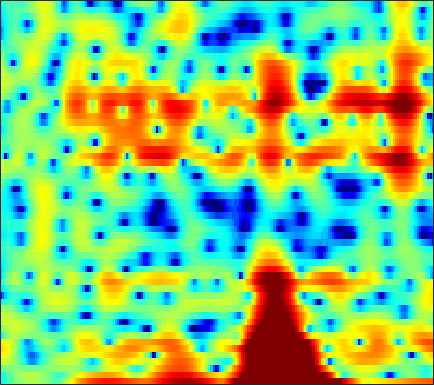

Data behind this chart, as committed beside it:
-4.6378, -3.9315, -3.0698, -2.2771, -1.7469, -1.1157, -0.55729, -0.1819, 0.25368, 0.62551, 0.94706, 1.1533, 1.3675, 1.512, 1.5706, 1.5745, 1.488, 1.3664, 1.1377, 0.82532, 0.42835, 0.088716, -0.40822, -0.93159
-4.776, -3.893, -2.839, -1.916, -1.302, -0.588, 0.02159, 0.4147, 0.8588, 1.219, 1.5, 1.662, 1.815, 1.896, 1.911, 1.863, 1.739, 1.593, 1.325, 0.9756, 0.539, 0.1556, -0.4245, -1.066
-0.902, -0.6692, -0.4026, -0.1936, -0.07559, 0.02558, 0.06648, 0.05948, 0.009771, -0.08063, -0.196, -0.2864, -0.4005, -0.4868, -0.5241, -0.5332, -0.4948, -0.4349, -0.322, -0.1862, -0.04143, 0.06603, 0.1917, 0.3046
2.825, 2.748, 2.555, 2.253, 1.951, 1.433, 0.7706, 0.1716, -0.7837, -1.934, -3.306, -4.476, -6.169, -7.752, -8.497, -8.402, -7.222, -6.046, -4.485, -3.097, -1.919, -1.17, -0.3283, 0.367
4.683, 4.438, 3.995, 3.417, 2.893, 2.064, 1.079, 0.2318, -1.051, -2.516, -4.186, -5.54, -7.416, -9.123, -9.895, -9.714, -8.376, -7.085, -5.406, -3.952, -2.738, -1.987, -1.177, -0.5512
5.777, 5.455, 4.918, 4.24, 3.627, 2.65, 1.472, 0.4512, -1.105, -2.825, -4.589, -5.767, -6.864, -7.12, -6.75, -5.804, -4.656, -3.785, -2.711, -1.821, -1.159, -0.8264, -0.6155, -0.6956
3.446, 3.498, 3.539, 3.445, 3.23, 2.707, 1.875, 1.01, -0.5134, -2.528, -5.11, -7.274, -9.354, -8.52, -6.778, -4.465, -2.623, -1.568, -0.4893, 0.2656, 0.7261, 0.8979, 0.9108, 0.6623
-5.355, -2.856, -0.7059, 0.6314, 1.264, 1.731, 1.874, 1.81, 1.554, 1.179, 0.7581, 0.4716, 0.1667, 0.0005006, -0.037, -0.007753, 0.05759, 0.07811, 0.04145, -0.07141, -0.2636, -0.4503, -0.7203, -0.987
-0.1719, 0.3435, 1.046, 1.655, 2.016, 2.361, 2.555, 2.611, 2.591, 2.476, 2.29, 2.115, 1.836, 1.51, 1.235, 0.7986, 0.2589, -0.2334, -1.037, -2.046, -3.298, -4.408, -6.077, -7.693
2.43, 2.468, 2.527, 2.57, 2.585, 2.571, 2.507, 2.426, 2.276, 2.083, 1.853, 1.661, 1.374, 1.051, 0.7716, 0.3138, -0.2495, -0.7595, -1.607, -2.721, -4.181, -5.569, -7.888, -10.63
2.556, 2.454, 2.302, 2.111, 1.939, 1.669, 1.335, 1.054, 0.6496, 0.2424, -0.1241, -0.349, -0.5528, -0.6586, -0.6749, -0.6555, -0.6352, -0.652, -0.7527, -0.9557, -1.243, -1.494, -1.829, -2.091
0.9598, 0.855, 0.7119, 0.5206, 0.3084, -0.1152, -0.7407, -1.361, -2.42, -3.716, -5.128, -6.016, -6.42, -5.701, -4.697, -3.218, -1.893, -1.073, -0.1924, 0.4781, 0.9726, 1.246, 1.515, 1.705
-4.189, -3.71, -3.007, -2.454, -2.226, -2.216, -2.587, -3.166, -4.415, -6.382, -9.399, -12.54, -15.27, -11.21, -7.946, -4.775, -2.515, -1.227, 0.1165, 1.138, 1.894, 2.328, 2.763, 3.064
-12.87, -9.33, -6.42, -4.601, -3.69, -2.928, -2.57, -2.53, -2.697, -3.033, -3.369, -3.527, -3.442, -2.981, -2.404, -1.494, -0.5757, 0.08277, 0.8709, 1.51, 1.989, 2.25, 2.484, 2.616
-5.688, -4.936, -3.777, -2.692, -2.008, -1.302, -0.8578, -0.6847, -0.6126, -0.6808, -0.7935, -0.8632, -0.8376, -0.6409, -0.3729, 0.1309, 0.7043, 1.141, 1.628, 1.93, 2.02, 1.942, 1.645, 1.159
-3.386, -2.315, -1.005, 0.09712, 0.75, 1.357, 1.623, 1.606, 1.256, 0.5391, -0.547, -1.503, -2.689, -3.011, -2.413, -0.9473, 0.6459, 1.64, 2.569, 3.037, 3.016, 2.638, 1.565, -0.3392
-6.271, -4.091, -1.924, -0.3725, 0.4651, 1.175, 1.477, 1.415, 0.8985, -0.1808, -2.02, -4.093, -8.176, -11.15, -8.219, -3.738, -0.7351, 0.7813, 2.114, 2.851, 3.061, 2.892, 2.272, 1.25
-6.127, -4.881, -3.405, -2.186, -1.454, -0.7234, -0.2643, -0.09896, -0.09651, -0.3026, -0.6595, -0.9425, -1.204, -1.17, -0.9162, -0.3149, 0.4076, 0.9075, 1.457, 1.811, 1.922, 1.876, 1.662, 1.327
-5.148, -4.31, -3.301, -2.42, -1.852, -1.211, -0.7117, -0.4204, -0.1126, 0.1135, 0.298, 0.428, 0.6194, 0.8398, 1.029, 1.291, 1.53, 1.676, 1.807, 1.806, 1.677, 1.49, 1.128, 0.6597
-4.004, -3.39, -2.657, -2.026, -1.624, -1.161, -0.7761, -0.5132, -0.1762, 0.168, 0.5378, 0.8301, 1.231, 1.626, 1.909, 2.233, 2.47, 2.58, 2.591, 2.434, 2.101, 1.708, 0.988, 0.02524
-3.332, -2.85, -2.331, -1.975, -1.814, -1.734, -1.757, -1.782, -1.75, -1.506, -0.9851, -0.4271, 0.4434, 1.34, 1.958, 2.662, 3.188, 3.446, 3.578, 3.481, 3.113, 2.651, 1.76, 0.4939
-4.214, -3.605, -3.079, -2.927, -3.072, -3.678, -4.805, -6.068, -8.203, -9.665, -8.147, -5.841, -2.931, -0.6121, 0.7573, 2.157, 3.155, 3.654, 4.043, 4.127, 3.909, 3.567, 2.876, 1.931
-5.518, -4.631, -3.899, -3.636, -3.75, -4.337, -5.496, -6.782, -8.975, -10.56, -9.005, -6.58, -3.527, -1.115, 0.3267, 1.824, 2.903, 3.469, 3.94, 4.081, 3.932, 3.64, 3.02, 2.19
-4.815, -4.117, -3.475, -3.125, -3.034, -3.084, -3.26, -3.391, -3.452, -3.221, -2.606, -1.913, -0.7805, 0.4329, 1.291, 2.313, 3.126, 3.589, 3.958, 4.045, 3.833, 3.459, 2.67, 1.512
-3.684, -3.341, -3.044, -2.944, -2.973, -3.121, -3.301, -3.414, -3.408, -3.13, -2.519, -1.878, -0.8422, 0.281, 1.111, 2.118, 2.946, 3.428, 3.84, 3.993, 3.845, 3.524, 2.799, 1.684
-3.543, -3.46, -3.546, -3.885, -4.324, -5.168, -6.314, -7.336, -8.634, -9.116, -7.992, -6.403, -4.095, -2.004, -0.648, 0.8675, 2.063, 2.741, 3.389, 3.75, 3.823, 3.713, 3.337, 2.728
-3.887, -3.918, -4.208, -4.788, -5.453, -6.712, -8.571, -10.54, -14.63, -19.79, -14.94, -10.57, -6.447, -3.465, -1.733, 0.09798, 1.499, 2.301, 3.095, 3.575, 3.794, 3.792, 3.598, 3.221
-4.019, -4.065, -4.359, -4.895, -5.413, -6.201, -6.976, -7.467, -7.793, -7.519, -6.528, -5.399, -3.647, -1.891, -0.6521, 0.7833, 1.948, 2.651, 3.345, 3.769, 3.939, 3.895, 3.631, 3.138
-3.661, -3.829, -4.359, -5.235, -6.073, -7.279, -8.226, -8.476, -7.889, -6.55, -4.898, -3.6, -1.923, -0.3866, 0.642, 1.83, 2.786, 3.349, 3.878, 4.178, 4.219, 4.088, 3.679, 2.985
-2.741, -3.077, -3.982, -5.49, -7.179, -10.65, -17.48, -35.35, -15.29, -9.088, -5.452, -3.474, -1.415, 0.2002, 1.175, 2.226, 3.029, 3.468, 3.851, 4.026, 3.972, 3.8, 3.373, 2.706
-1.121, -1.421, -2.087, -3.04, -3.908, -5.152, -6.154, -6.419, -5.788, -4.448, -2.928, -1.833, -0.5411, 0.5072, 1.168, 1.872, 2.385, 2.647, 2.847, 2.849, 2.706, 2.489, 2.102, 1.613
0.9354, 0.6976, 0.3181, -0.1158, -0.4398, -0.8103, -1.069, -1.136, -1.078, -0.8395, -0.4842, -0.188, 0.2194, 0.6217, 0.8906, 1.193, 1.385, 1.45, 1.397, 1.167, 0.7724, 0.3834, -0.1975, -0.725
2.758, 2.415, 2.021, 1.717, 1.559, 1.405, 1.291, 1.217, 1.05, 0.8315, 0.5661, 0.3451, 0.05669, -0.05336, -0.03219, 0.1248, 0.3318, 0.417, 0.3056, -0.1115, -1.007, -1.975, -3.708, -5.591
3.119, 2.23, 1.43, 1.305, 1.566, 2.089, 2.52, 2.642, 2.509, 1.904, 0.7874, -0.4013, -2.413, -4.149, -4.27, -2.797, -0.98, 0.02618, 0.727, 0.7101, -0.09879, -1.309, -3.953, -8.32
-0.651, -4.861, -14.47, -7.676, -3.191, 0.1269, 1.918, 2.606, 2.873, 2.41, 1.147, -0.426, -3.636, -7.733, -7.961, -4.037, -0.8022, 0.7491, 2.018, 2.49, 2.428, 2.051, 1.34, 0.4782
-0.8035, -2.072, -3.095, -2.754, -1.883, -0.5508, 0.5393, 1.122, 1.502, 1.531, 1.227, 0.8514, 0.3385, -0.03203, -0.05294, 0.2708, 0.8147, 1.227, 1.676, 1.906, 1.905, 1.788, 1.442, 0.9397
-1.11, -1.254, -1.244, -0.9937, -0.6854, -0.1894, 0.2976, 0.6174, 0.9323, 1.101, 1.153, 1.128, 1.057, 0.9727, 0.9373, 0.9382, 0.9488, 0.98, 0.9854, 0.9894, 0.9096, 0.8057, 0.5637, 0.2429
-3.487, -2.889, -2.088, -1.357, -0.8453, -0.2419, 0.271, 0.5755, 0.9075, 1.111, 1.209, 1.217, 1.131, 0.9975, 0.8528, 0.6222, 0.3929, 0.2249, 0.02994, -0.1139, -0.1741, -0.1993, -0.1643, -0.1321
-6.281, -4.638, -2.999, -1.77, -1.035, -0.2409, 0.3897, 0.7611, 1.12, 1.343, 1.409, 1.359, 1.16, 0.8046, 0.4368, -0.1719, -0.8551, -1.392, -1.991, -2.388, -2.405, -2.171, -1.617, -0.9531
-4.673, -3.695, -2.562, -1.594, -0.9541, -0.1912, 0.4558, 0.8713, 1.284, 1.545, 1.615, 1.526, 1.238, 0.6432, 0.00273, -1.161, -2.786, -4.382, -6.915, -9.119, -8.964, -7.279, -4.833, -2.731
-2.693, -2.789, -2.796, -2.463, -2.002, -1.204, -0.3737, 0.2273, 0.8692, 1.309, 1.543, 1.576, 1.389, 0.8964, 0.3049, -0.8819, -2.665, -4.457, -7.737, -11.68, -11.38, -8.666, -5.599, -3.375
-2.978, -5.021, -7.952, -8.668, -6.901, -4.177, -2.099, -1.029, -0.02904, 0.6247, 1.073, 1.334, 1.528, 1.639, 1.565, 1.235, 0.6692, 0.09364, -0.7217, -1.452, -1.946, -2.123, -2.416, -2.872
-1.315, -3.528, -6.805, -7.866, -6.315, -4.006, -2.619, -2.181, -2.153, -2.458, -2.485, -2.032, -0.8256, 0.4607, 1.262, 2.027, 2.412, 2.451, 2.26, 1.917, 1.317, 0.6499, -0.5777, -2.582
1.258, 0.6645, -0.1349, -0.7619, -1.125, -1.623, -2.468, -3.517, -5.96, -10.82, -29.48, -15.28, -7.132, -3.305, -1.503, 0.05425, 0.9025, 1.241, 1.341, 1.117, 0.7155, 0.308, -0.3024, -0.8624
2.326, 2.136, 1.783, 1.326, 0.9062, 0.2218, -0.6285, -1.402, -2.568, -3.755, -4.343, -4.141, -3.111, -1.898, -1.127, -0.4213, -0.09105, -0.05987, -0.3038, -0.8561, -1.558, -2.041, -2.55, -2.631
2.766, 2.723, 2.542, 2.248, 1.98, 1.583, 1.185, 0.8749, 0.5173, 0.2672, 0.1491, 0.1558, 0.2703, 0.3778, 0.4009, 0.2493, -0.1572, -0.7173, -1.81, -3.318, -5.391, -7.342, -9.908, -10.75
2.733, 2.588, 2.27, 1.886, 1.61, 1.315, 1.139, 1.114, 1.182, 1.361, 1.554, 1.684, 1.754, 1.699, 1.532, 1.102, 0.3541, -0.4482, -1.898, -3.898, -6.542, -9.103, -13.29, -15
2.587, 2.049, 1.134, 0.06404, -0.7314, -1.48, -1.541, -1.079, -0.0996, 0.9371, 1.841, 2.365, 2.83, 3.018, 2.963, 2.626, 1.971, 1.282, 0.06274, -1.477, -3.283, -4.707, -6.514, -7.918
2.061, 1.137, -0.5902, -3.227, -6.263, -13.39, -13.84, -7.724, -3.011, -0.1522, 1.746, 2.731, 3.642, 4.13, 4.261, 4.135, 3.696, 3.152, 2.15, 0.8366, -0.8557, -2.389, -4.909, -8.412
0.2669, -0.3076, -1.372, -2.749, -3.884, -5.035, -4.871, -3.766, -1.85, -0.05137, 1.408, 2.25, 3.081, 3.589, 3.78, 3.791, 3.53, 3.147, 2.404, 1.385, 0.08238, -1.074, -2.903, -4.931
-1.974, -1.896, -1.864, -1.856, -1.817, -1.654, -1.27, -0.85, -0.1516, 0.5957, 1.314, 1.8, 2.32, 2.702, 2.878, 2.967, 2.866, 2.674, 2.242, 1.599, 0.7654, 0.0277, -1.069, -2.226
-4.542, -3.797, -2.849, -2.03, -1.504, -0.8946, -0.3691, -0.02554, 0.4005, 0.7905, 1.145, 1.403, 1.74, 2.066, 2.29, 2.538, 2.694, 2.728, 2.628, 2.349, 1.866, 1.353, 0.5008, -0.5836
-7.991, -6.101, -4.089, -2.592, -1.74, -0.9073, -0.3857, -0.1572, -0.05316, -0.1006, -0.2129, -0.263, -0.1379, 0.2567, 0.7234, 1.449, 2.159, 2.592, 2.996, 3.167, 3.08, 2.841, 2.271, 1.406
-8.862, -6.767, -4.574, -3.008, -2.159, -1.431, -1.14, -1.208, -1.726, -2.78, -4.387, -5.846, -7.194, -6.146, -4.247, -1.719, 0.2954, 1.441, 2.557, 3.253, 3.591, 3.645, 3.455, 3.013
-6.74, -5.563, -4.189, -3.061, -2.439, -1.93, -1.814, -2.03, -2.765, -4.167, -6.513, -9.1, -12.93, -10.53, -6.907, -3.253, -0.7227, 0.674, 2.021, 2.899, 3.4, 3.558, 3.539, 3.292
-5.997, -4.958, -3.799, -2.867, -2.342, -1.877, -1.682, -1.706, -1.934, -2.336, -2.803, -3.069, -3.066, -2.503, -1.757, -0.5383, 0.6707, 1.487, 2.355, 2.953, 3.267, 3.316, 3.152, 2.736
-5.639, -4.48, -3.281, -2.451, -2.005, -1.615, -1.406, -1.324, -1.284, -1.242, -1.121, -0.956, -0.5802, -0.02707, 0.4743, 1.21, 1.944, 2.435, 2.964, 3.301, 3.398, 3.301, 2.895, 2.153
-3.747, -3.039, -2.364, -1.984, -1.862, -1.871, -2.012, -2.159, -2.33, -2.369, -2.165, -1.819, -1.149, -0.3014, 0.3931, 1.303, 2.135, 2.655, 3.194, 3.518, 3.598, 3.481, 3.058, 2.292
